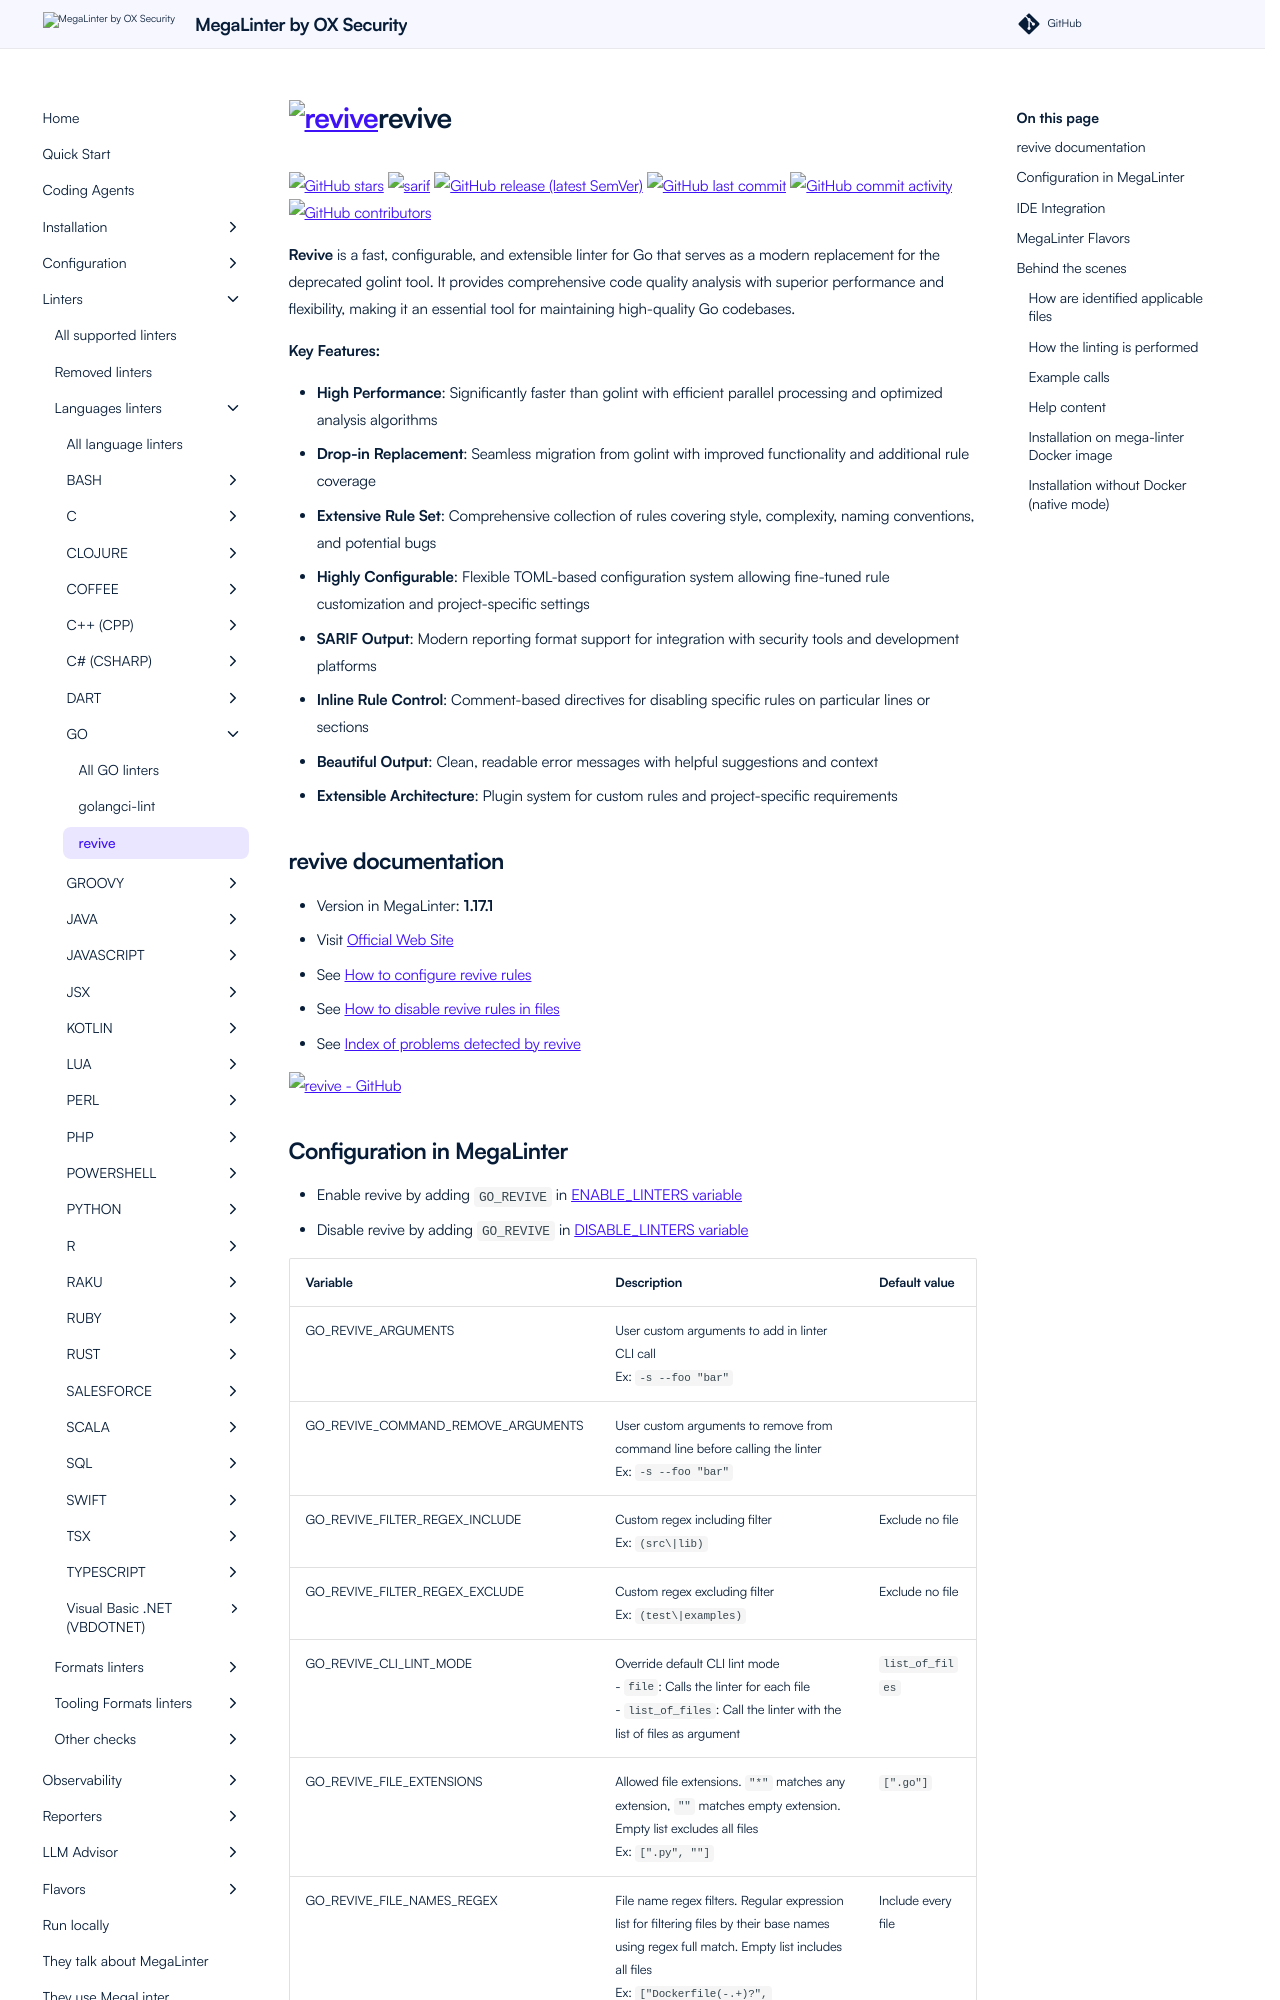

repository: oxsecurity/megalinter · page: beta/descriptors/go_revive/index.html · generator: mkdocs

---
title: revive configuration in MegaLinter
description: How to use revive (configure, ignore files, ignore errors, help & version documentations) to analyze GO files
---
<!-- markdownlint-disable MD033 MD041 MD046 -->
<!-- @generated by .automation/build.py, please don't update manually -->
# <a href="https://revive.run/" target="blank" title="Visit linter Web Site"><img src="https://github.com/mgechev/revive/raw/master/assets/logo.png" alt="revive" height="100px" class="megalinter-logo"></a>revive
[![GitHub stars](https://img.shields.io/github/stars/mgechev/revive?cacheSeconds=3600)](https://github.com/mgechev/revive) ![sarif](https://shields.io/badge/-SARIF-orange) [![GitHub release (latest SemVer)](https://img.shields.io/github/v/release/mgechev/revive?sort=semver)](https://github.com/mgechev/revive/releases) [![GitHub last commit](https://img.shields.io/github/last-commit/mgechev/revive)](https://github.com/mgechev/revive/commits) [![GitHub commit activity](https://img.shields.io/github/commit-activity/y/mgechev/revive)](https://github.com/mgechev/revive/graphs/commit-activity/) [![GitHub contributors](https://img.shields.io/github/contributors/mgechev/revive)](https://github.com/mgechev/revive/graphs/contributors/)

**Revive** is a fast, configurable, and extensible linter for Go that serves as a modern replacement for the deprecated golint tool. It provides comprehensive code quality analysis with superior performance and flexibility, making it an essential tool for maintaining high-quality Go codebases.

**Key Features:**

- **High Performance**: Significantly faster than golint with efficient parallel processing and optimized analysis algorithms
- **Drop-in Replacement**: Seamless migration from golint with improved functionality and additional rule coverage
- **Extensive Rule Set**: Comprehensive collection of rules covering style, complexity, naming conventions, and potential bugs
- **Highly Configurable**: Flexible TOML-based configuration system allowing fine-tuned rule customization and project-specific settings
- **SARIF Output**: Modern reporting format support for integration with security tools and development platforms
- **Inline Rule Control**: Comment-based directives for disabling specific rules on particular lines or sections
- **Beautiful Output**: Clean, readable error messages with helpful suggestions and context
- **Extensible Architecture**: Plugin system for custom rules and project-specific requirements

## revive documentation

- Version in MegaLinter: **1.17.1**
- Visit [Official Web Site](https://revive.run/){target=_blank}
- See [How to configure revive rules](https://revive.run/docs#custom-configuration){target=_blank}
- See [How to disable revive rules in files](https://revive.run/docs#comment-directives){target=_blank}
- See [Index of problems detected by revive](https://revive.run/r){target=_blank}

[![revive - GitHub](https://github-stats-extended.vercel.app/api/pin/?username=mgechev&repo=revive&show_owner=true)](https://github.com/mgechev/revive){target=_blank}
